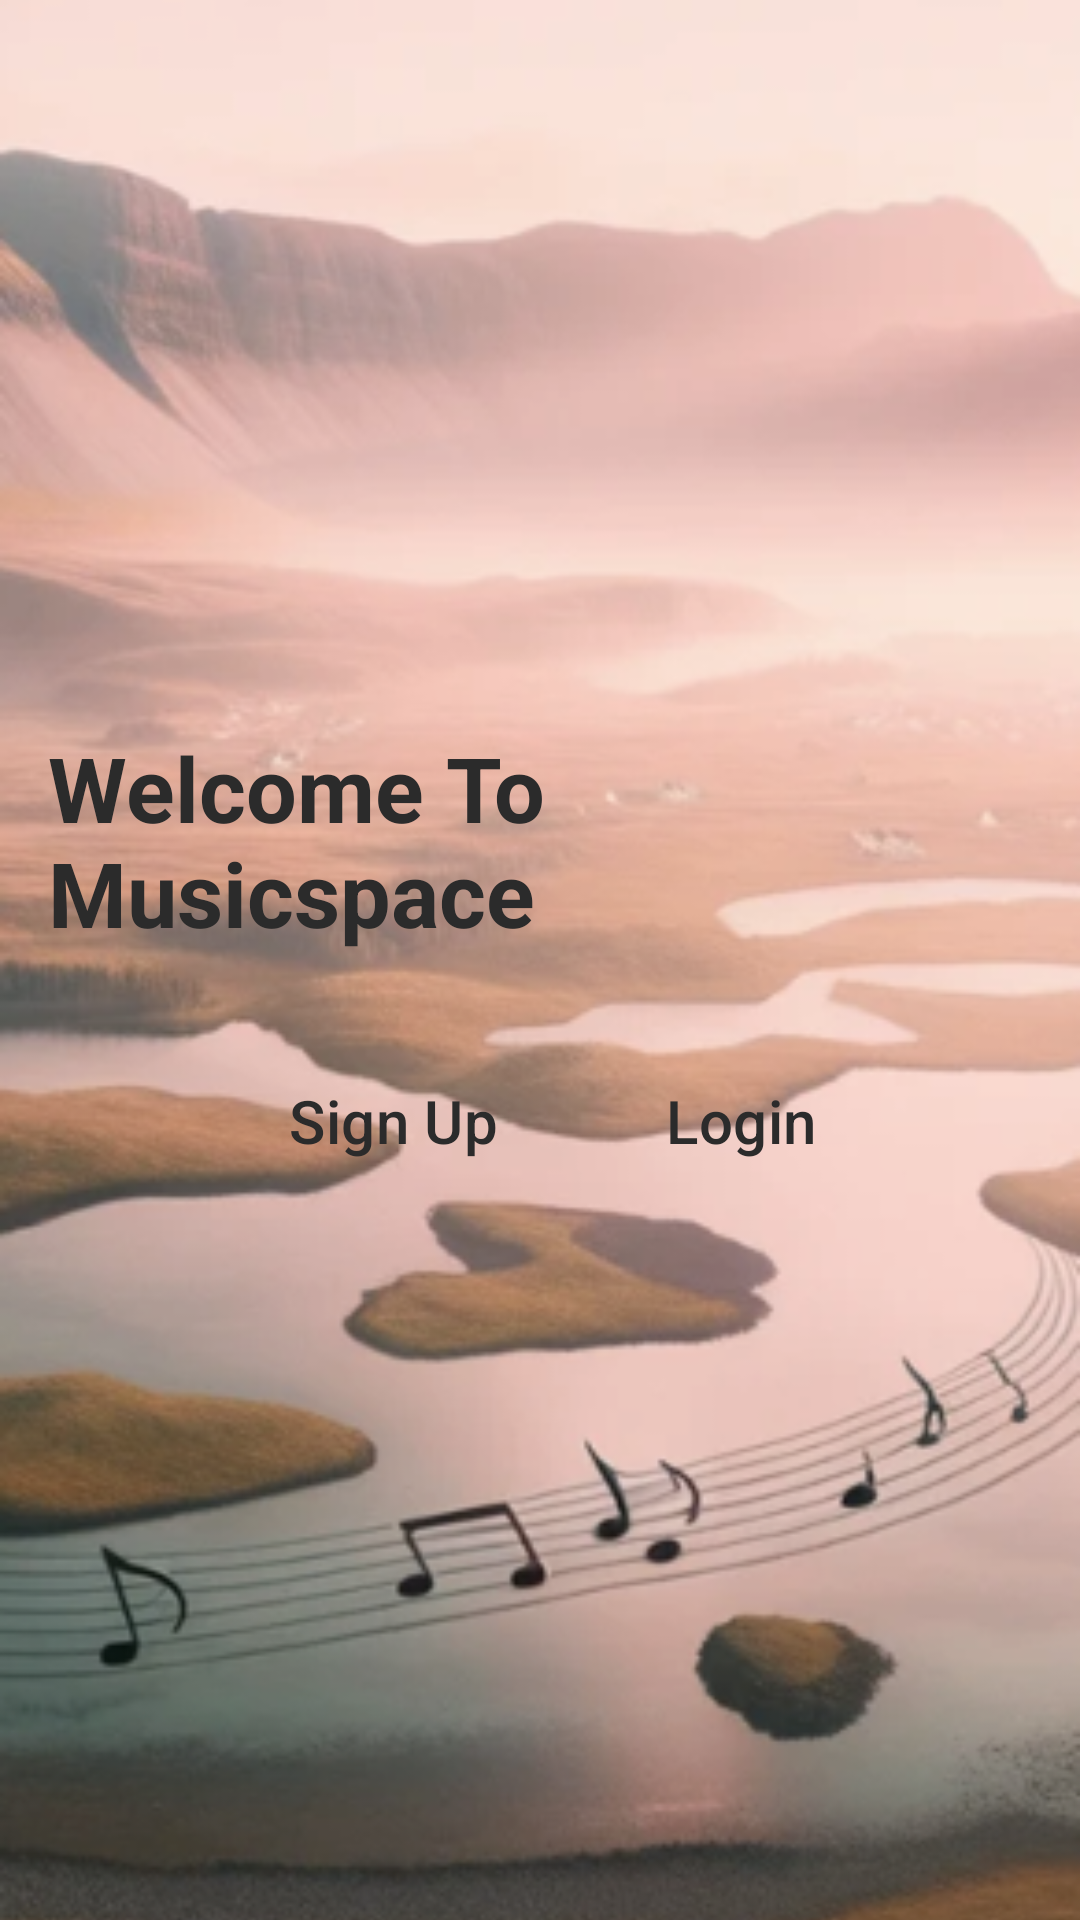

Produce the Android XML layout that renders to this screen, including the resource entries it uses.
<!-- AndroidManifest.xml: application theme Theme.MusicSpace -->
<!-- res/layout/activity_main.xml -->
<?xml version="1.0" encoding="utf-8"?>
<RelativeLayout xmlns:android="http://schemas.android.com/apk/res/android"
    android:layout_width="match_parent"
    android:layout_height="match_parent">

    
    <ImageView
        android:layout_width="match_parent"
        android:layout_height="match_parent"
        android:src="@drawable/background_image"
        android:scaleType="centerCrop"
        android:contentDescription="@string/todo" />

    <LinearLayout
        android:layout_width="wrap_content"
        android:layout_height="wrap_content"
        android:orientation="vertical"
        android:padding="16dp"
        android:gravity="center"
        android:layout_centerInParent="true">

        
        <TextView
            android:layout_width="wrap_content"
            android:layout_height="wrap_content"
            android:text="@string/welcome_to_musicspace"
            android:textSize="30sp"
            android:textStyle="bold"
            android:layout_marginBottom="32dp"
            android:textColor="#2B2B2B" />

        <LinearLayout
            android:layout_width="wrap_content"
            android:layout_height="wrap_content"
            android:orientation="horizontal"
            android:gravity="center">

            
            <Button
                android:id="@+id/btnGoToSignup"
                android:layout_width="wrap_content"
                android:layout_height="48dp"
                android:text="@string/sign_up"
                android:textSize="20sp"
                android:layout_marginEnd="24dp"
                android:textColor="#2B2B2B"
                style="?android:attr/buttonBarButtonStyle" />

            
            <Button
                android:id="@+id/btnGoToLogin"
                android:layout_width="wrap_content"
                android:layout_height="48dp"
                android:text="@string/login"
                android:textSize="20sp"
                android:textColor="#2B2B2B"
                style="?android:attr/buttonBarButtonStyle" />
        </LinearLayout>
    </LinearLayout>
</RelativeLayout>
<!-- resources referenced by this layout -->
<resources>
  <!-- drawable background_image: png bitmap (drawable, 248537 bytes) -->
  <string name="login">Login</string>
  <string name="sign_up">Sign Up</string>
  <string name="todo">TODO</string>
  <string name="welcome_to_musicspace">Welcome To Musicspace</string>
  <style name="Theme.MusicSpace" parent="Base.Theme.MusicSpace" />
  <style name="Base.Theme.MusicSpace" parent="Theme.Material3.DayNight.NoActionBar">
          
          
      </style>
</resources>
